Labelled photos from "processed", an image-classification folder in Shayanthavi/Brain-Tumer-MRI-Classifier. The possible labels are: glioma, meningioma, no tumor, pituitary tumor.

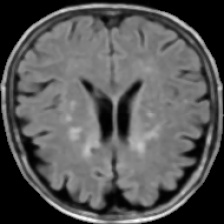
Label: no tumor

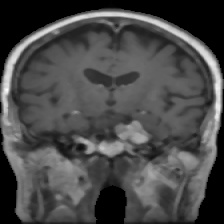
Label: meningioma

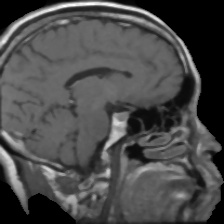
Label: pituitary tumor

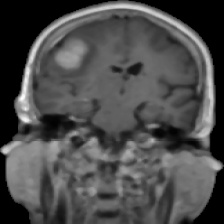
Label: meningioma

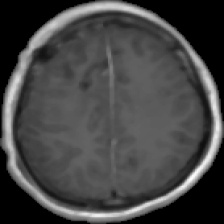
Label: glioma

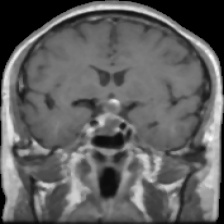
Label: pituitary tumor
